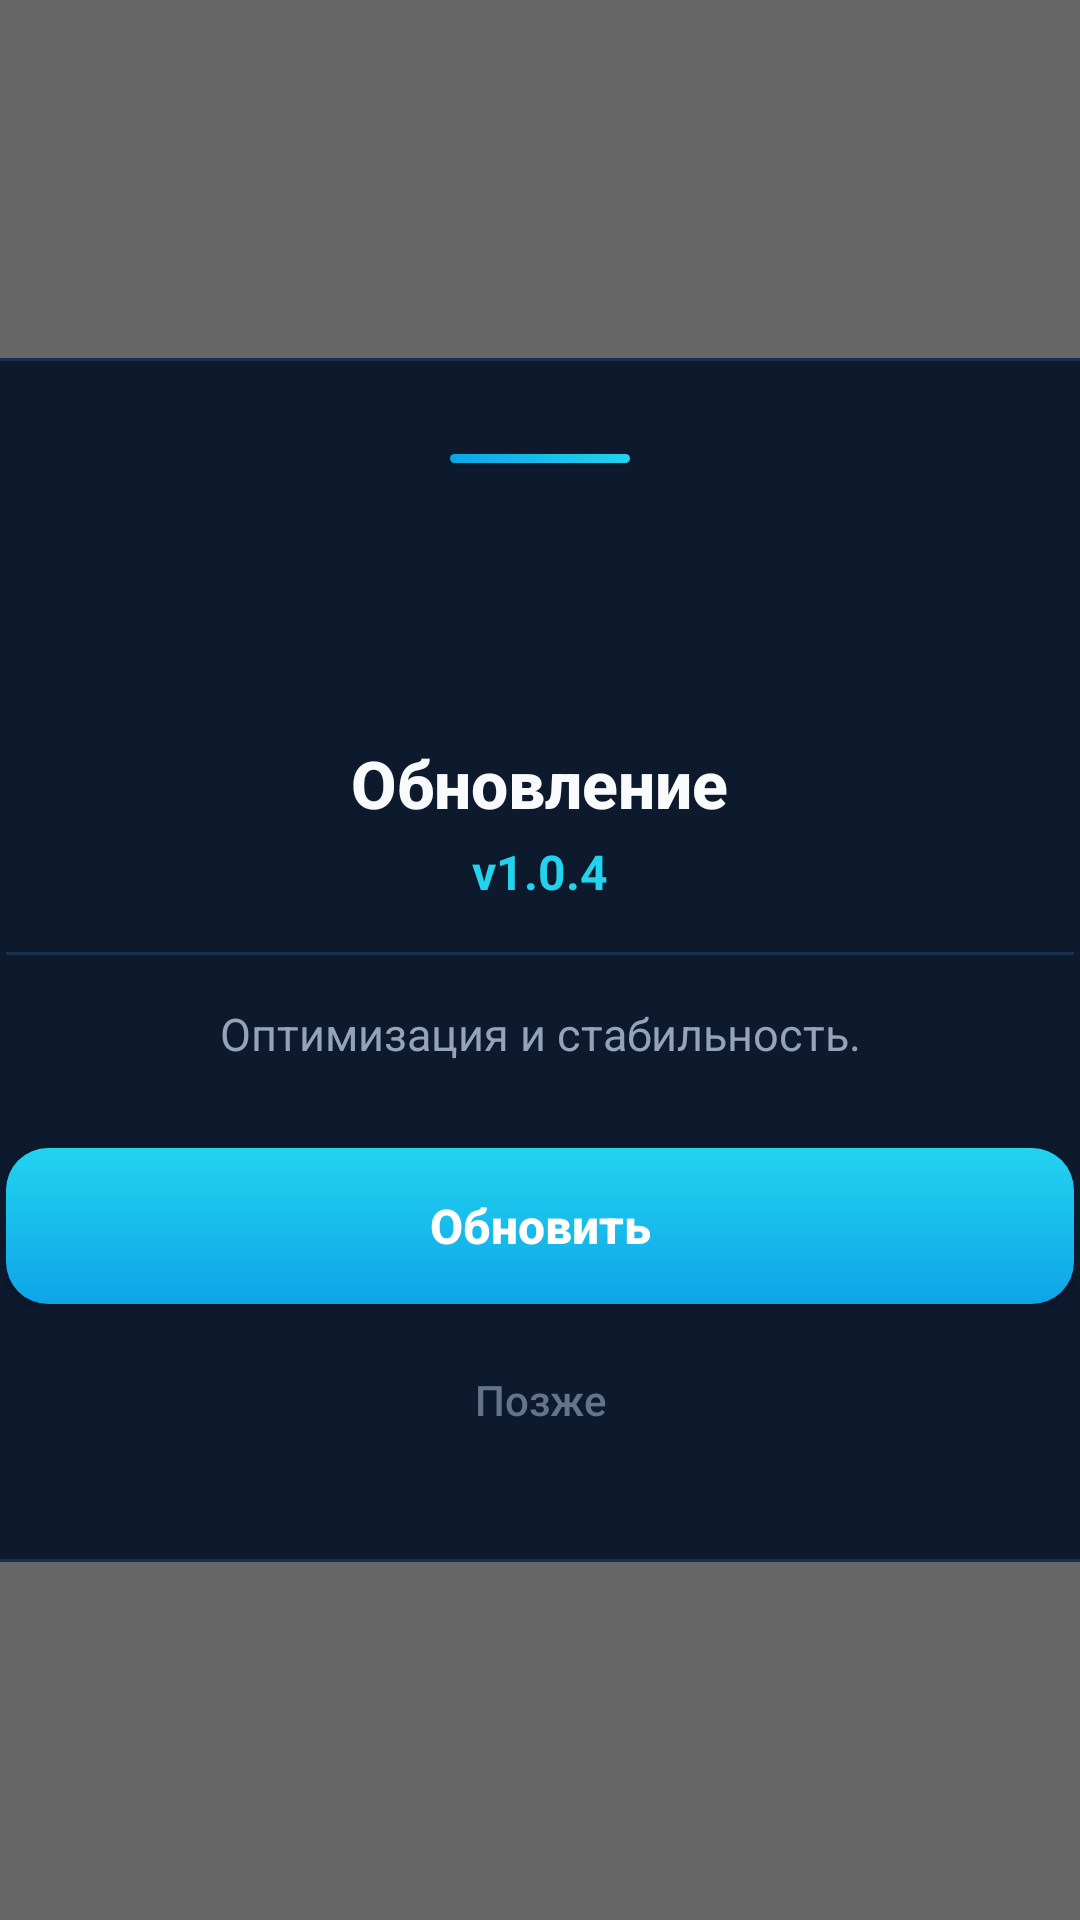

Layout XML and referenced resources for this Android screen:
<!-- AndroidManifest.xml: application theme Theme.Start -->
<!-- res/layout/dialog_tv_update.xml -->
<?xml version="1.0" encoding="utf-8"?>
<FrameLayout xmlns:android="http://schemas.android.com/apk/res/android"
    xmlns:app="http://schemas.android.com/apk/res-auto"
    android:layout_width="match_parent"
    android:layout_height="match_parent"
    android:background="#99000000">

    
    <LinearLayout
        android:layout_width="420dp"
        android:layout_height="wrap_content"
        android:layout_gravity="center"
        android:orientation="vertical"
        android:background="@drawable/bg_glass_card"
        android:padding="32dp"
        android:gravity="center_horizontal">

        
        <View
            android:layout_width="60dp"
            android:layout_height="3dp"
            android:layout_marginBottom="20dp"
            android:background="@drawable/bg_gradient_cyan" />

        
        <ImageView
            android:layout_width="56dp"
            android:layout_height="56dp"
            android:src="@drawable/ic_baseline_update_24"
            app:tint="#22D3EE"
            android:layout_marginBottom="16dp" />

        
        <TextView
            android:id="@+id/tv_update_title"
            android:layout_width="wrap_content"
            android:layout_height="wrap_content"
            android:text="Обновление"
            android:textColor="#F8FAFC"
            android:textSize="22sp"
            android:textStyle="bold"
            android:fontFamily="sans-serif-medium"
            android:layout_marginBottom="4dp" />

        
        <TextView
            android:id="@+id/tv_update_version"
            android:layout_width="wrap_content"
            android:layout_height="wrap_content"
            android:text="v1.0.4"
            android:textColor="#22D3EE"
            android:textSize="16sp"
            android:textStyle="bold"
            android:layout_marginBottom="16dp" />

        
        <View
            android:layout_width="match_parent"
            android:layout_height="1dp"
            android:background="#1A3050"
            android:layout_marginBottom="16dp" />

        
        <TextView
            android:id="@+id/tv_update_changelog"
            android:layout_width="match_parent"
            android:layout_height="wrap_content"
            android:text="Оптимизация и стабильность."
            android:textColor="#94A3B8"
            android:textSize="15sp"
            android:lineSpacingExtra="4dp"
            android:gravity="center"
            android:layout_marginBottom="28dp" />

        
        <LinearLayout
            android:id="@+id/tv_update_progress_container"
            android:layout_width="match_parent"
            android:layout_height="wrap_content"
            android:orientation="vertical"
            android:gravity="center_horizontal"
            android:visibility="gone"
            android:layout_marginBottom="16dp">

            <ProgressBar
                android:id="@+id/tv_update_progress_bar"
                style="@android:style/Widget.ProgressBar.Horizontal"
                android:layout_width="match_parent"
                android:layout_height="6dp"
                android:max="100"
                android:progress="0"
                android:progressTint="#22D3EE"
                android:progressBackgroundTint="#1A3050"
                android:layout_marginBottom="8dp" />

            <TextView
                android:id="@+id/tv_update_progress_text"
                android:layout_width="wrap_content"
                android:layout_height="wrap_content"
                android:text="Скачивание... 0%"
                android:textColor="#94A3B8"
                android:textSize="13sp" />
        </LinearLayout>

        
        <Button
            android:id="@+id/tv_btn_update_now"
            android:layout_width="match_parent"
            android:layout_height="52dp"
            android:background="@drawable/bg_btn_update_tv"
            android:text="Обновить"
            android:textColor="#FFFFFF"
            android:textSize="16sp"
            android:textStyle="bold"
            android:textAllCaps="false"
            android:focusable="true"
            android:layout_marginBottom="10dp"
            android:nextFocusDown="@+id/tv_btn_update_later" />

        
        <Button
            android:id="@+id/tv_btn_update_later"
            android:layout_width="match_parent"
            android:layout_height="44dp"
            android:background="@android:color/transparent"
            android:text="Позже"
            android:textColor="#64748B"
            android:textSize="14sp"
            android:textAllCaps="false"
            android:focusable="true"
            android:nextFocusUp="@id/tv_btn_update_now" />

    </LinearLayout>
</FrameLayout>
<!-- resources referenced by this layout -->
<resources>
  <!-- drawable bg_btn_update_tv (drawable) -->
  <?xml version="1.0" encoding="utf-8"?>
  <shape xmlns:android="http://schemas.android.com/apk/res/android"
      android:shape="rectangle">
      <gradient
          android:startColor="#0EA5E9"
          android:endColor="#22D3EE"
          android:angle="90" />
      <corners android:radius="14dp" />
  </shape>
  <!-- drawable bg_glass_card (drawable) -->
  <?xml version="1.0" encoding="utf-8"?>
  <shape xmlns:android="http://schemas.android.com/apk/res/android"
      android:shape="rectangle">
      <solid android:color="#0D1A2E" />
      <corners android:radius="24dp" />
      <stroke android:width="1dp" android:color="#1A3050" />
  </shape>
  <!-- drawable bg_gradient_cyan (drawable) -->
  <?xml version="1.0" encoding="utf-8"?>
  <shape xmlns:android="http://schemas.android.com/apk/res/android"
      android:shape="rectangle">
      <gradient
          android:startColor="#0EA5E9"
          android:endColor="#22D3EE"
          android:angle="0" />
      <corners android:radius="2dp" />
  </shape>
  <style name="Theme.Start" parent="Theme.MaterialComponents.DayNight">
          <item name="android:navigationBarColor">@android:color/transparent</item>
          <item name="colorPrimary">@android:color/transparent</item>
          <item name="colorPrimaryDark">@android:color/transparent</item>
          <item name="android:backgroundDimEnabled">false</item>
          <item name="android:windowNoTitle">true</item>
          <item name="windowActionBar">false</item>
          <item name="windowNoTitle">true</item>
      </style>
</resources>
